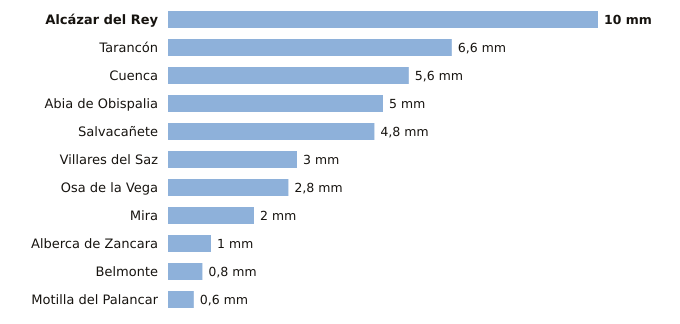

Data behind this chart, as committed beside it:
estacion, provincia, indicativo, mm_6_dias_anteriores, mm_hoy, mm_7_dias, horas_de_hoy
Alcázar del Rey, Cuenca, 4051Y, 10.0, 0.0, 10.0, 1
Tarancón, Cuenca, 3094B, 6.6, 0.0, 6.6, 4
Cuenca, Cuenca, 8096, 5.6, 0.0, 5.6, 4
Abia de Obispalia, Cuenca, 4070Y, 5.0, 0.0, 5.0, 3
Salvacañete, Cuenca, 8210Y, 4.8, 0.0, 4.8, 2
Villares del Saz, Cuenca, 4075Y, 3.0, 0.0, 3.0, 3
Osa de la Vega, Cuenca, 4093Y, 2.8, 0.0, 2.8, 4
Mira, Cuenca, 8245Y, 2.0, 0.0, 2.0, 1
Alberca de Zancara, Cuenca, 4089A, 1.0, 0.0, 1.0, 3
Belmonte, Cuenca, 4095Y, 0.8, 0.0, 0.8, 2
Motilla del Palancar, Cuenca, 8155Y, 0.6, 0.0, 0.6, 4
